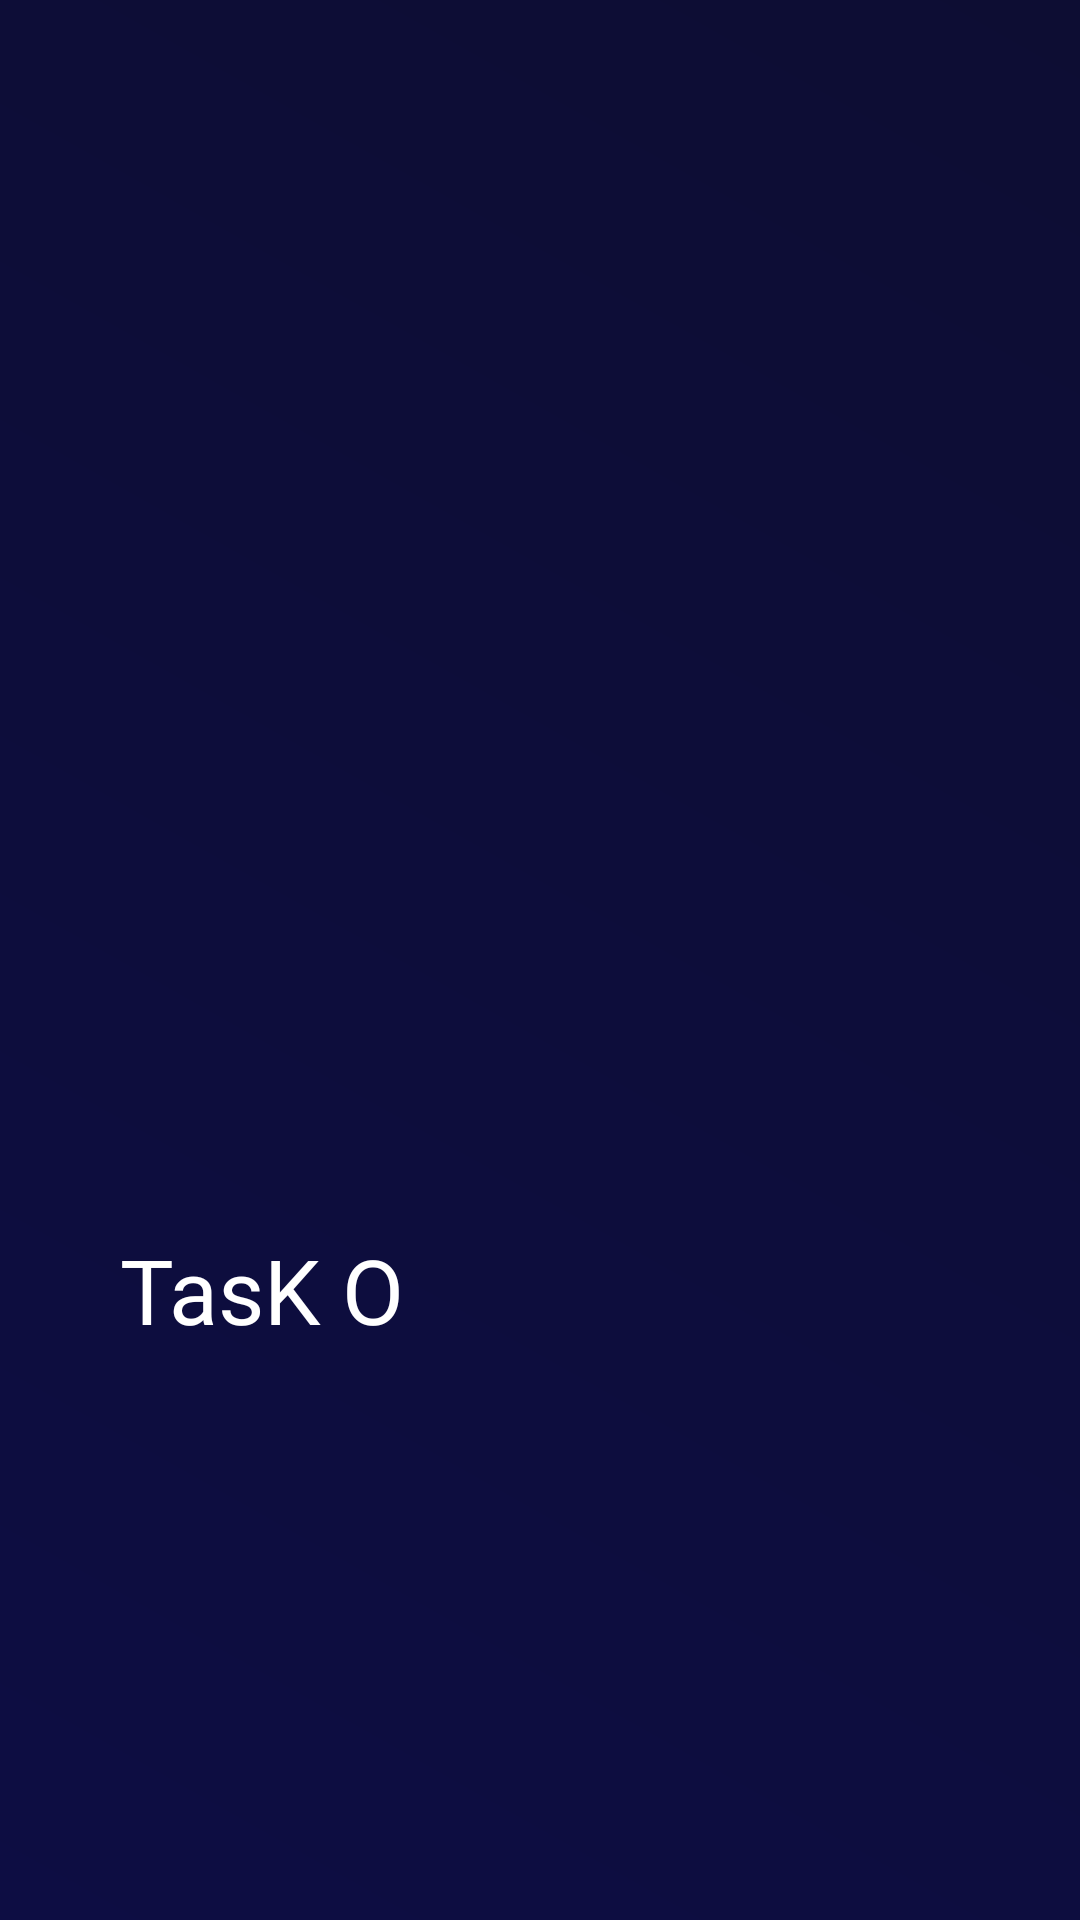

Reconstruct the res/layout file that produces this screen, plus the resources it refers to.
<!-- AndroidManifest.xml: application theme Theme.TaskDB -->
<!-- res/layout/activity_splash_screen.xml -->
<?xml version="1.0" encoding="utf-8"?>
<RelativeLayout xmlns:android="http://schemas.android.com/apk/res/android"
    android:layout_width="match_parent"
    android:layout_height="match_parent"
    android:background="@drawable/splash_gradient"
    android:gravity="center">

    <ImageView
        android:id="@+id/splashLogo"
        android:layout_width="200dp"
        android:layout_height="200dp"
        android:src="@drawable/task_manager"
        android:layout_centerInParent="true"
        android:scaleType="centerInside"/>

    <TextView
        android:id="@+id/appName"
        android:layout_width="wrap_content"
        android:layout_height="wrap_content"
        android:text="TasK O"
        android:layout_below="@id/splashLogo"
        android:layout_marginTop="20dp"
        android:textColor="@android:color/white"
        android:textSize="30sp"
        android:fontFamily="@font/montserrat_alternates_bold"
        android:gravity="center"/>
</RelativeLayout>
<!-- resources referenced by this layout -->
<resources>
  <!-- drawable splash_gradient (drawable) -->
  <?xml version="1.0" encoding="utf-8"?>
  <layer-list xmlns:android="http://schemas.android.com/apk/res/android">
      <item>
          <shape android:shape="rectangle">
              <gradient
                  android:angle="45"
                  android:startColor="#0d0d43"
                  android:endColor="#0d0d33"
                  android:type="linear"/>
          </shape>
      </item>
  </layer-list>
  <style name="Theme.TaskDB" parent="android:Theme.Material.Light.NoActionBar" />
</resources>
